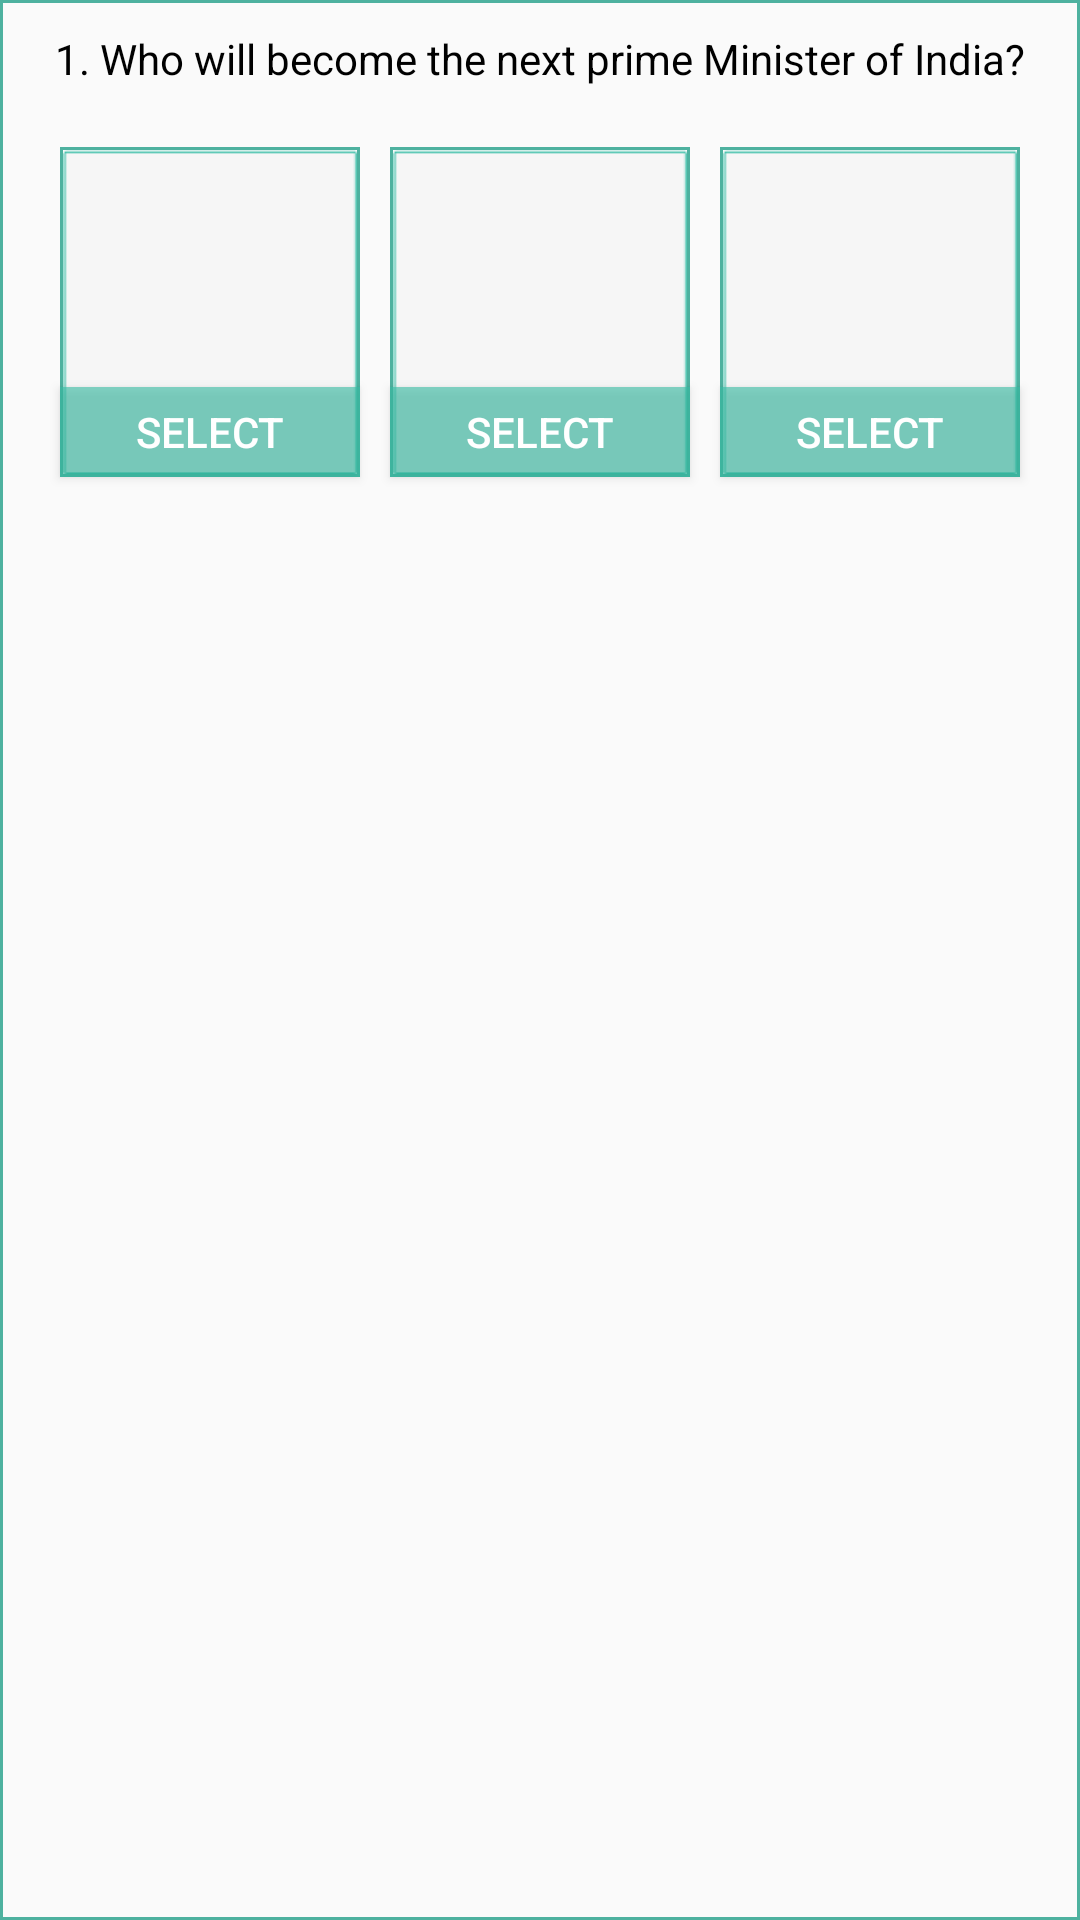

Produce the Android XML layout that renders to this screen, including the resource entries it uses.
<!-- AndroidManifest.xml: application theme Theme.AppCompat.Light -->
<!-- res/layout/pollitem.xml -->
<?xml version="1.0" encoding="utf-8"?>

<RelativeLayout android:background="@drawable/thumb_bg" android:paddingTop="10.0dip" android:paddingBottom="10.0dip" android:layout_width="fill_parent" android:layout_height="180.0dip"
  xmlns:android="http://schemas.android.com/apk/res/android">
    <ImageView android:id="@id/img2" android:background="@drawable/thumb_bg" android:layout_width="100.0dip" android:layout_height="110.0dip" android:layout_marginLeft="10.0dip" android:layout_marginRight="10.0dip" android:src="@drawable/vote_list_thumbnail_bg" android:scaleType="fitXY" android:layout_alignTop="@id/img1" android:layout_centerHorizontal="true" />
    <ImageView android:id="@id/img3" android:background="@drawable/thumb_bg" android:layout_width="100.0dip" android:layout_height="110.0dip" android:src="@drawable/vote_list_thumbnail_bg" android:scaleType="fitXY" android:layout_toRightOf="@id/img2" android:layout_alignTop="@id/img2" />
    <ImageView android:id="@id/img1" android:background="@drawable/thumb_bg" android:layout_width="100.0dip" android:layout_height="110.0dip" android:layout_marginTop="20.0dip" android:src="@drawable/vote_list_thumbnail_bg" android:scaleType="fitXY" android:layout_toLeftOf="@id/img2" android:layout_below="@id/tvone" />
    <TextView android:textColor="#ff000000" android:id="@id/tvone" android:paddingLeft="10.0dip" android:paddingRight="10.0dip" android:layout_width="wrap_content" android:layout_height="wrap_content" android:text="1. Who will become the next prime Minister of India?" android:layout_alignParentTop="true" android:layout_centerHorizontal="true" />
    <Button android:textColor="#ffffffff" android:id="@id/btn1" android:background="#9938bea6" android:layout_width="50.0dip" android:layout_height="30.0dip" android:text="Select" android:layout_toLeftOf="@id/img2" android:layout_alignLeft="@id/img1" android:layout_alignBottom="@id/img1" />
    <Button android:textColor="#ffffffff" android:id="@id/btn2" android:background="#9938bea6" android:layout_width="50.0dip" android:layout_height="30.0dip" android:text="Select" android:layout_alignLeft="@id/img2" android:layout_alignRight="@id/img2" android:layout_alignBottom="@id/img2" />
    <Button android:textColor="#ffffffff" android:id="@id/btn3" android:background="#9938bea6" android:layout_width="50.0dip" android:layout_height="30.0dip" android:text="Select" android:layout_alignLeft="@id/img3" android:layout_alignRight="@id/img3" android:layout_alignBottom="@id/img3" />
</RelativeLayout>
<!-- resources referenced by this layout -->
<resources>
  <!-- drawable thumb_bg (drawable) -->
  <?xml version="1.0" encoding="utf-8"?>
  
  <shape
    xmlns:android="http://schemas.android.com/apk/res/android">
      <solid android:color="@android:color/transparent" />
      <stroke android:width="1.0dip" android:color="#ff4eb19f" />
      <padding android:left="1.0dip" android:top="1.0dip" android:right="1.0dip" android:bottom="1.0dip" />
  </shape>
  <!-- drawable vote_list_thumbnail_bg: png bitmap (drawable-hdpi-v4, 332 bytes) -->
</resources>
